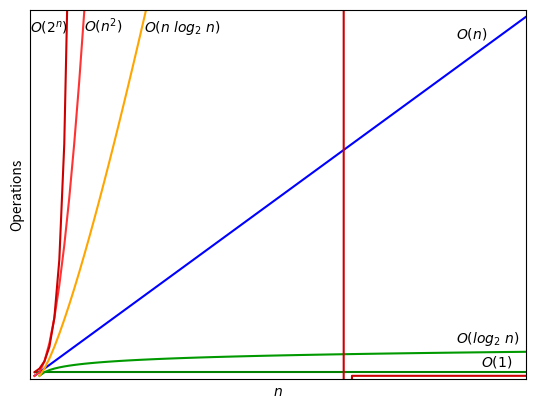

Here is the Python script that generated this plot:
import numpy as np
import matplotlib.pyplot as plt

n = np.arange(0, 100, 1)
log_n = np.log2(n)



plt.plot(n, np.ones(len(n)),'green')
plt.text(90,2.5,r"$\mathit{O(1)}$")
plt.plot(n, log_n,c='#009900')
plt.text(85,9,r"$\mathit{O(log_2\ n)}$")
plt.plot(n, n,'b')
plt.text(85,93,r"$\mathit{O(n)}$")
plt.plot(n, n* log_n,'orange')
plt.text(22,95,r"$\mathit{O(n\ log_2\ n)}$")
plt.plot(n, n**2, c='#FF3333')
plt.text(10,95,r"$\mathit{O(n^2)}$")
plt.plot(n, 2**n, c='#CC0000')
plt.text(-1,95,r"$\mathit{O(2^n)}$")
plt.xlabel(r"$\mathit{n}$")
plt.ylabel("Operations")
plt.xlim([-1, 99])
plt.ylim([-1, 101])

ax = plt.gca()
ax.axes.xaxis.set_ticks([])
ax.axes.yaxis.set_ticks([])

plt.show()
